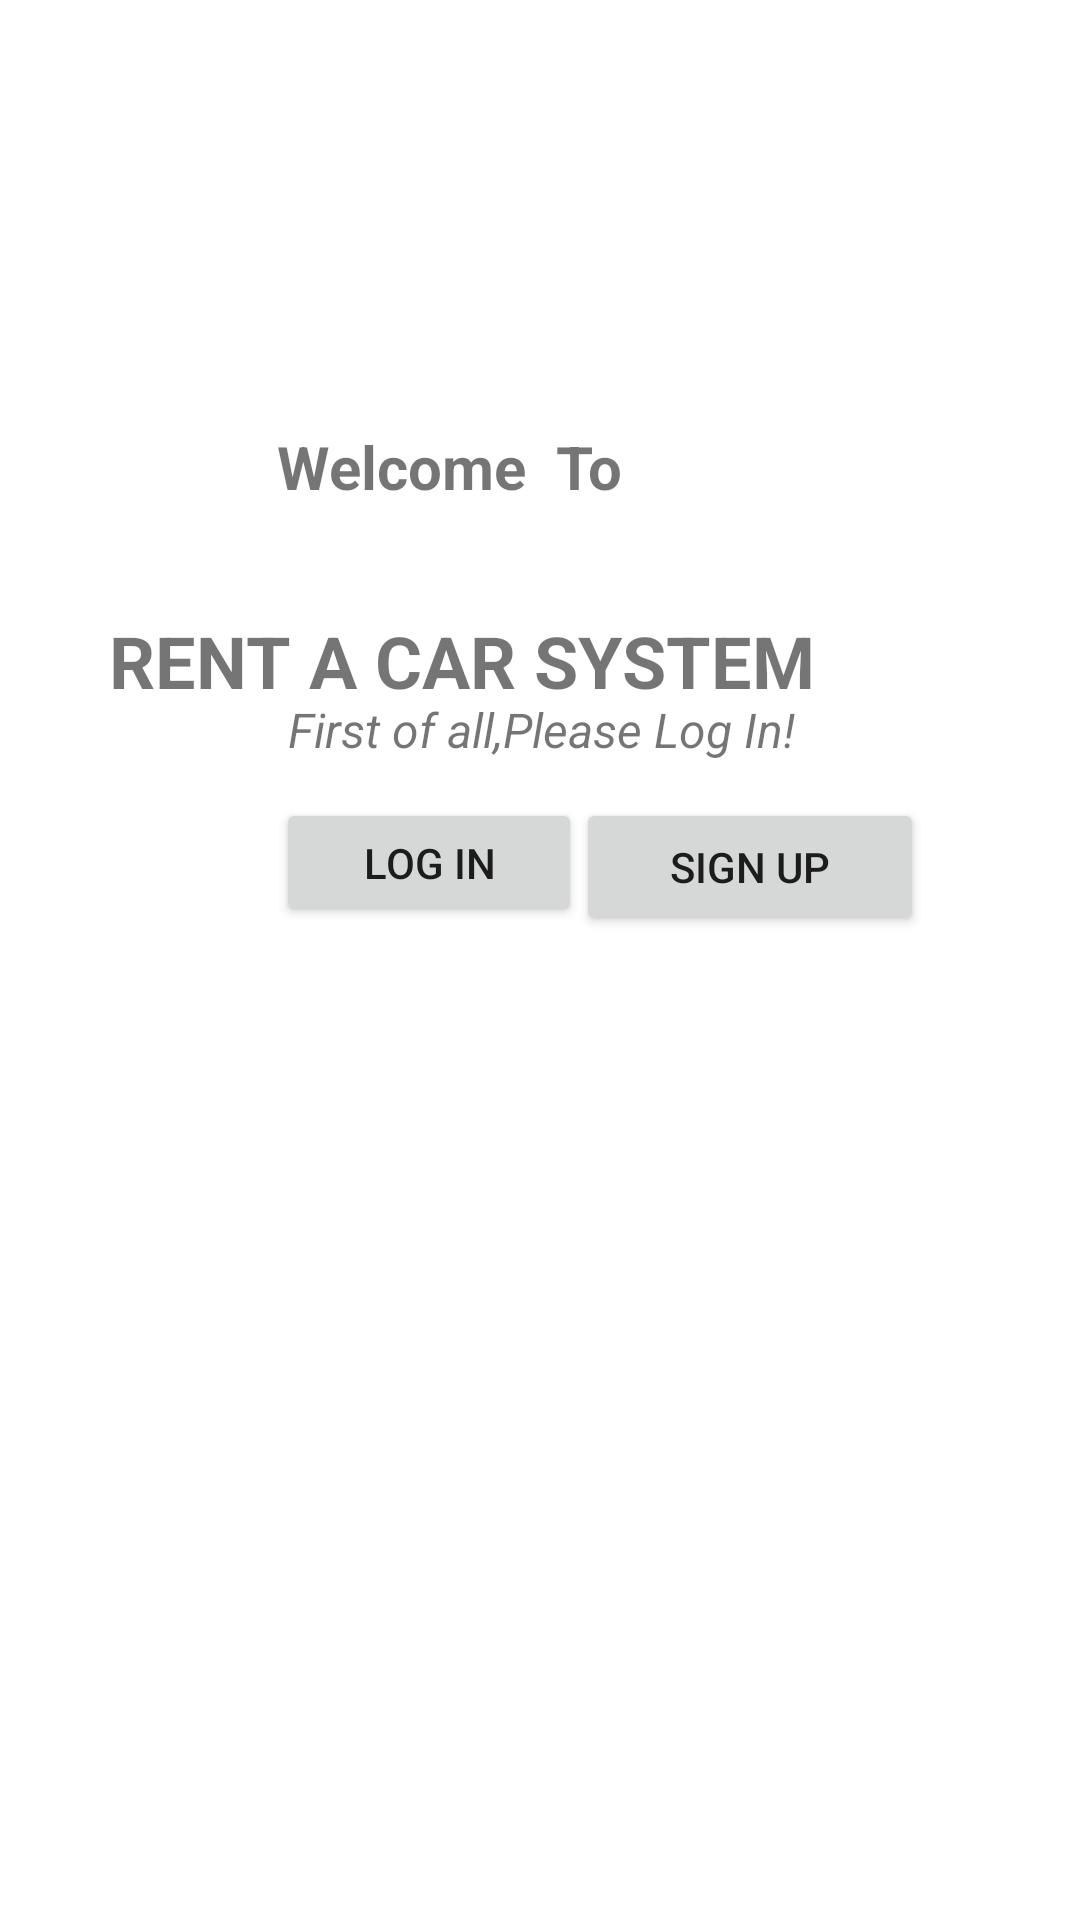

Layout XML and referenced resources for this Android screen:
<!-- AndroidManifest.xml: application theme Theme.RentACarProject -->
<!-- res/layout/activity_main.xml -->
<?xml version="1.0" encoding="utf-8"?>
<androidx.constraintlayout.widget.ConstraintLayout xmlns:android="http://schemas.android.com/apk/res/android"
    xmlns:app="http://schemas.android.com/apk/res-auto"
    xmlns:tools="http://schemas.android.com/tools"
    android:layout_width="match_parent"
    android:layout_height="match_parent"
    tools:context=".MainActivity">

    <TextView
        android:id="@+id/textView"
        android:layout_width="117dp"
        android:layout_height="34dp"
        android:layout_marginStart="56dp"
        android:layout_marginBottom="28dp"
        android:text="Welcome  To"
        android:textSize="20sp"
        android:textStyle="bold"
        app:layout_constraintBottom_toTopOf="@+id/textView2"
        app:layout_constraintStart_toStartOf="@+id/textView2" />

    <TextView
        android:id="@+id/textView2"
        android:layout_width="wrap_content"
        android:layout_height="wrap_content"
        android:layout_marginTop="204dp"
        android:layout_marginEnd="88dp"
        android:text="Rent A Car System"
        android:textAllCaps="true"
        android:textSize="24sp"
        android:textStyle="bold"
        app:layout_constraintEnd_toEndOf="parent"
        app:layout_constraintTop_toTopOf="parent" />

    <TextView
        android:id="@+id/textView3"
        android:layout_width="wrap_content"
        android:layout_height="wrap_content"
        android:layout_marginStart="4dp"
        android:layout_marginBottom="12dp"
        android:text="First of all,Please Log In!"
        android:textSize="16sp"
        android:textStyle="italic"
        app:layout_constraintBottom_toTopOf="@+id/signUpButton"
        app:layout_constraintStart_toStartOf="@+id/logInButton" />

    <Button
        android:id="@+id/logInButton"
        android:layout_width="102dp"
        android:layout_height="43dp"
        android:layout_marginStart="92dp"
        android:layout_marginTop="12dp"
        android:text="LOG IN"
        app:layout_constraintStart_toStartOf="parent"
        app:layout_constraintTop_toBottomOf="@+id/textView3" />

    <Button
        android:id="@+id/signUpButton"
        android:layout_width="116dp"
        android:layout_height="46dp"
        android:layout_marginEnd="52dp"
        android:layout_marginBottom="328dp"
        android:text="Sign Up"
        app:layout_constraintBottom_toBottomOf="parent"
        app:layout_constraintEnd_toEndOf="parent" />

</androidx.constraintlayout.widget.ConstraintLayout>
<!-- resources referenced by this layout -->
<resources>
  <style name="Theme.RentACarProject" parent="Theme.MaterialComponents.DayNight.DarkActionBar">
          
          <item name="colorPrimary">@color/purple_500</item>
          <item name="colorPrimaryVariant">@color/purple_700</item>
          <item name="colorOnPrimary">@color/white</item>
          
          <item name="colorSecondary">@color/teal_200</item>
          <item name="colorSecondaryVariant">@color/teal_700</item>
          <item name="colorOnSecondary">@color/black</item>
          
          <item name="android:statusBarColor" tools:targetApi="l">?attr/colorPrimaryVariant</item>
          
      </style>
  <!-- not gathered from this repository: default colours our renderer supplied (Android Studio template values) -->
  <color name="purple_500">#FF6200EE</color>
  <color name="purple_700">#FF3700B3</color>
  <color name="teal_200">#FF03DAC5</color>
  <color name="teal_700">#FF018786</color>
  <color name="black">#FF000000</color>
  <color name="white">#FFFFFFFF</color>
</resources>
